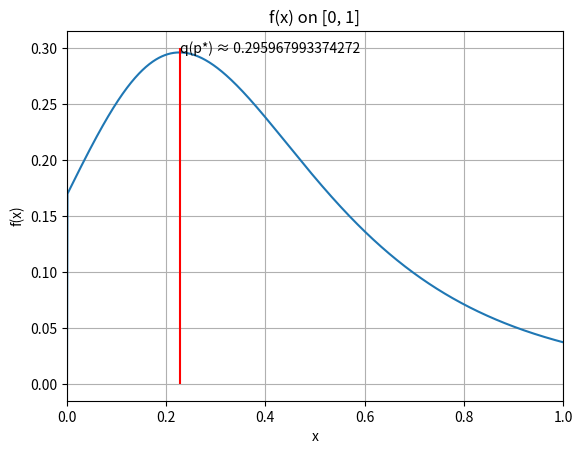

Reproduce this figure in Python.
import matplotlib.pyplot as plt
import numpy as np
from scipy.optimize import minimize_scalar

EPS = 1e-12
def q(p):
    V = np.zeros((5, 5), dtype=float)
    Q = np.zeros((5, 5), dtype=float)

    V[4, :] = 1.0
    V[:, 3] = 0.0
    Q[3, 2] = 1.0

    for b in range(3, -1, -1):
        for s in range(2, -1, -1):
            x11 = V[b, s+1]
            x12 = V[b+1, s]
            x21 = 4 * p + (1 - p) * V[b, s+1]
            x22 = V[b, s+1]

            # minimax (pure saddle?)
            row_mins = [min(x11, x12), min(x21, x22)]
            col_maxs = [max(x11, x21), max(x12, x22)]
            v_lower = max(row_mins)
            v_upper = min(col_maxs)
            delta = x11 + x22 - x12 - x21

            # choose (x,y): x=P(Wait), y=P(Strike)
            if abs(v_lower - v_upper) < EPS:
                if abs(v_lower - x11) < EPS:
                    x, y, V[b, s] = 1.0, 1.0, x11
                elif abs(v_lower - x12) < EPS:
                    x, y, V[b, s] = 1.0, 0.0, x12
                elif abs(v_lower - x21) < EPS:
                    x, y, V[b, s] = 0.0, 1.0, x21
                else:
                    x, y, V[b, s] = 0.0, 0.0, x22

            else:
                x = (x22 - x21) / delta
                y = (x22 - x12) / delta
                x = min(max(x, 0.0), 1.0)
                y = min(max(y, 0.0), 1.0)
                V[b, s] = (x11 * x22 - x12 * x21) / delta

            if not (b == 3 and s == 2):
                Q[b, s] = (
                    Q[b+1, s] * x * (1 - y) +
                    Q[b, s+1] * (x * y + (1 - x) * (1 - y) + (1 - x) * y * (1 - p))
                )

    return Q[0, 0]

xs = np.linspace(0, 1, 1000)
ys = [q(float(x)) for x in xs]

res = minimize_scalar(lambda x: -q(x),
                      bounds=(0.0, 1.0),
                      method='bounded',
                      options={'xatol': 1e-12, 'maxiter': 1000})
p_star = res.x
q_star = q(p_star)
print(res.nfev, res.status, res.message)
print(f"p* ≈ {p_star:.15f},  q(p*) ≈ {q_star:.15f}")

plt.figure(p_star)
plt.plot(xs, ys)
plt.vlines(x = res.x, ymin=0, ymax=0.3, color = "r")
plt.text(x=p_star, y=q_star, s=f"q(p*) ≈ {q_star:.15f}")
plt.xlabel("x")
plt.ylabel("f(x)")
plt.title("f(x) on [0, 1]")
plt.xlim(0.0, 1.0)
plt.grid(True)
plt.show()